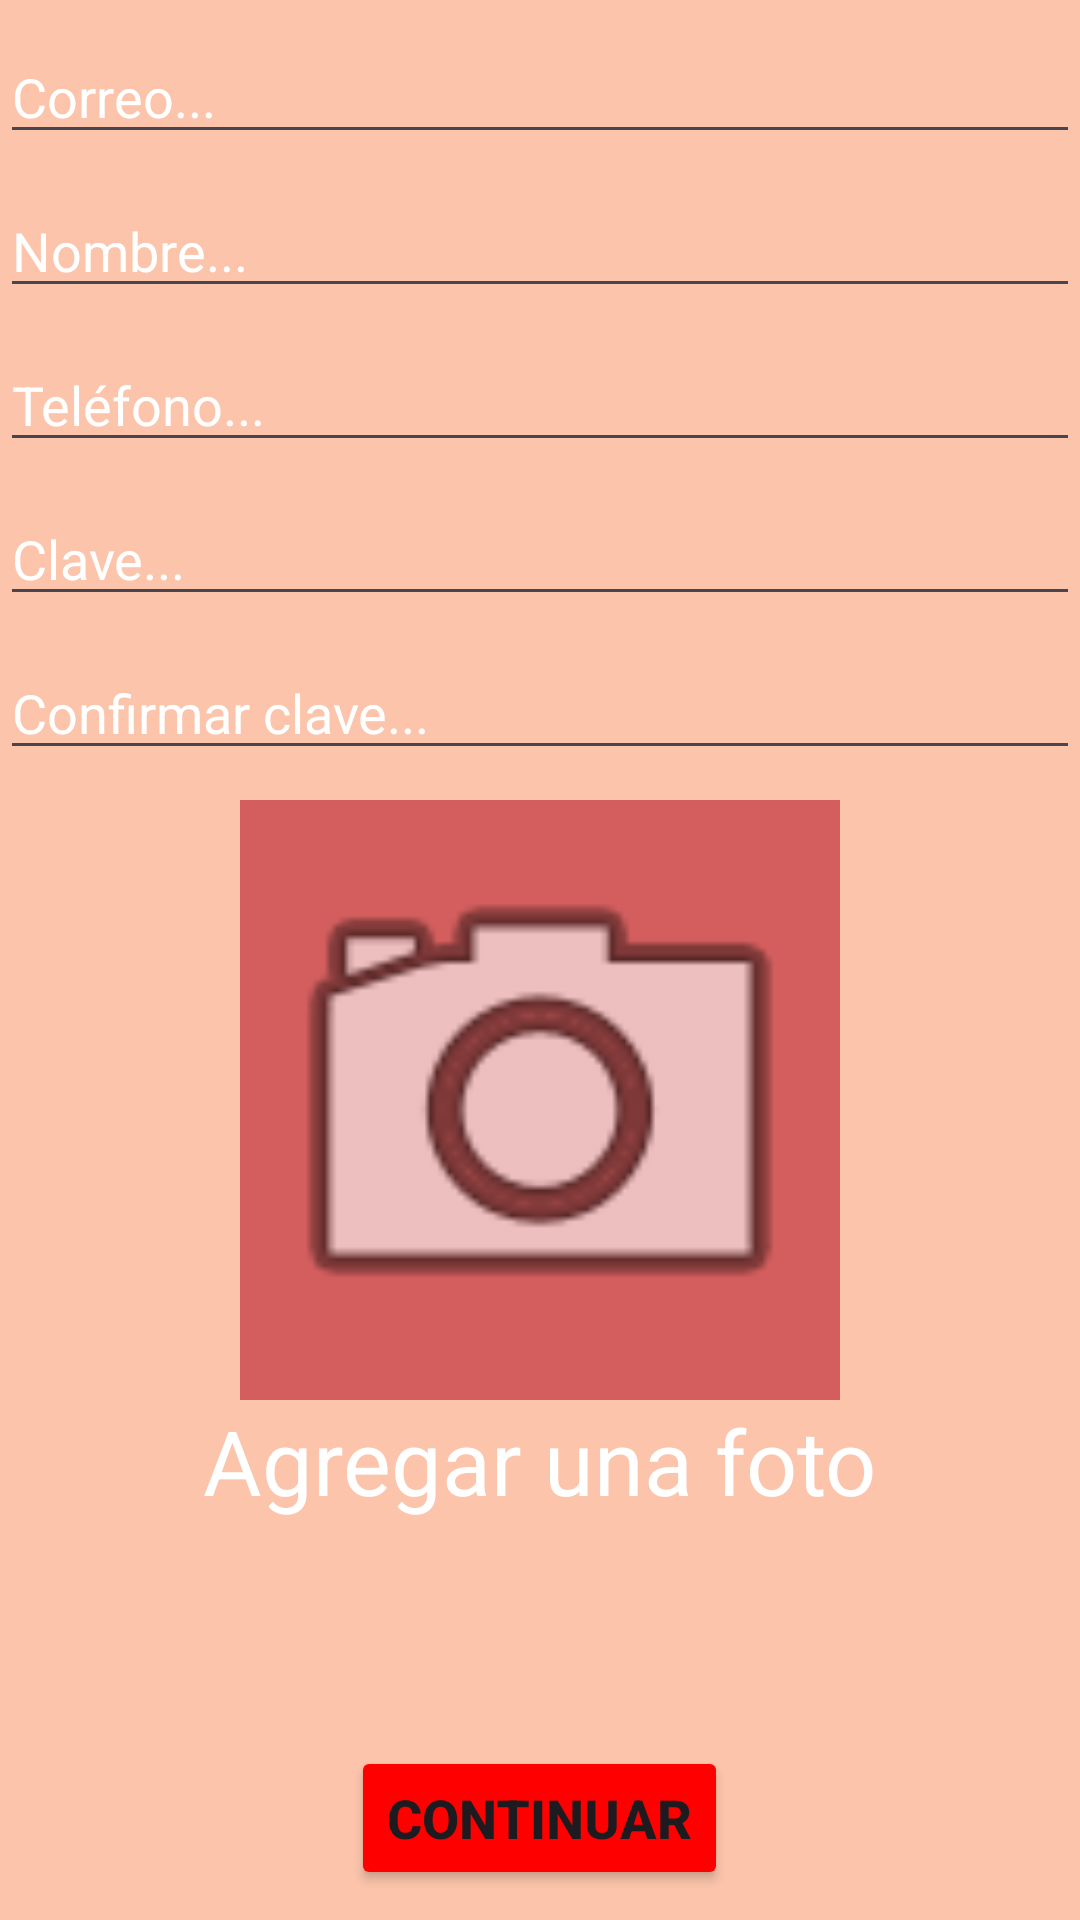

This screen was rendered from an Android layout file. Write that file and the resources it references.
<!-- AndroidManifest.xml: application theme Theme.Lovemal -->
<!-- res/layout/activity_registrarse.xml -->
<?xml version="1.0" encoding="utf-8"?>
<RelativeLayout
    xmlns:android="http://schemas.android.com/apk/res/android"
    xmlns:app="http://schemas.android.com/apk/res-auto"
    xmlns:tools="http://schemas.android.com/tools"
    android:layout_width="match_parent"
    android:layout_height="match_parent"
    tools:context=".Registrarse"
    android:background="@color/color4">

    <EditText
        android:id="@+id/txtCorreo"
        android:layout_width="match_parent"
        android:layout_height="wrap_content"
        android:hint="Correo..."
        android:textColorHint="@color/white"
        android:textColor="@color/white"
        android:layout_marginTop="10dp"/>

    <EditText
        android:id="@+id/txtNombre"
        android:layout_width="match_parent"
        android:layout_height="wrap_content"
        android:hint="Nombre..."
        android:layout_below="@+id/txtCorreo"
        android:textColorHint="@color/white"
        android:textColor="@color/white"
        android:layout_marginTop="10dp"/>

    <EditText
        android:id="@+id/txtTelefono"
        android:layout_width="match_parent"
        android:layout_height="wrap_content"
        android:hint="Teléfono..."
        android:layout_below="@+id/txtNombre"
        android:textColorHint="@color/white"
        android:textColor="@color/white"
        android:layout_marginTop="10dp"/>

    <EditText
        android:id="@+id/txtClave"
        android:layout_width="match_parent"
        android:layout_height="wrap_content"
        android:hint="Clave..."
        android:layout_below="@+id/txtTelefono"
        android:layout_marginTop="10dp"
        android:textColorHint="@color/white"
        android:textColor="@color/white"
        android:inputType="textPassword"/>

    <EditText
        android:id="@+id/txtConfirmarClave"
        android:layout_width="match_parent"
        android:layout_height="wrap_content"
        android:hint="Confirmar clave..."
        android:layout_below="@+id/txtClave"
        android:layout_marginTop="10dp"
        android:textColor="@color/white"
        android:textColorHint="@color/white"
        android:inputType="textPassword"/>

    <Button
        android:id="@+id/btnNextStep"
        android:layout_width="wrap_content"
        android:layout_height="wrap_content"
        android:layout_alignParentBottom="true"
        android:layout_centerHorizontal="true"
        android:layout_marginBottom="10dp"
        android:text="Continuar"
        android:textSize="18dp"
        android:textStyle="bold"
        android:backgroundTint="@color/red" />

    <ImageButton
        android:id="@+id/btnCamara"
        android:layout_width="200dp"
        android:layout_height="200dp"
        android:layout_centerHorizontal="true"
        android:layout_below="@+id/txtConfirmarClave"
        android:layout_marginTop="10dp"
        android:scaleType="centerCrop"
        app:srcCompat="@android:drawable/ic_menu_camera"
        android:background="@color/backGroundMenuApp"/>

    <TextView
        android:id="@+id/txtCamara"
        android:layout_width="wrap_content"
        android:layout_height="wrap_content"
        android:text="Agregar una foto"
        android:textSize="30sp"
        android:textColor="@color/white"
        android:layout_below="@+id/btnCamara"
        android:layout_centerHorizontal="true"/>

</RelativeLayout>
<!-- resources referenced by this layout -->
<resources>
  <color name="backGroundMenuApp">#D45E5E</color>
  <color name="color4">#FBC4AB</color>
  <color name="red">#FF0000</color>
  <color name="white">#FFFFFFFF</color>
  <style name="Theme.Lovemal" parent="Base.Theme.Lovemal" />
  <style name="Base.Theme.Lovemal" parent="Theme.Material3.DayNight.NoActionBar">
          
          
      </style>
</resources>
